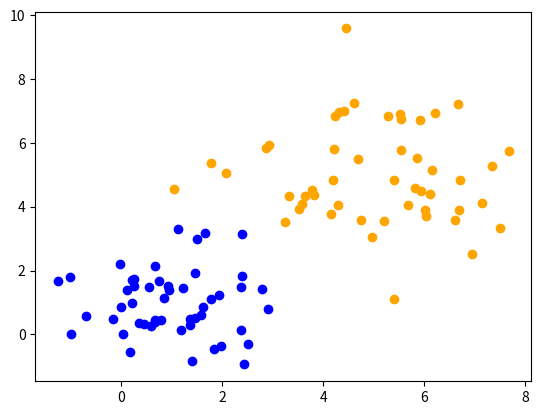

Python code for this plot: (Note: this script raises an exception after producing the figure.)
import os
import numpy as np
import matplotlib.pyplot as plt


def solution(X, mean, std):
    """
    x, y 두 축으로 구성된 데이터포인트 n개로 구성된 (n, 2) 모양의 데이터셋이 주어지고, 
    두 개의 평균/표준편차 쌍이 주어졌을 때, n개의 데이터셋의 절반(0 ~ n/2)은 첫 번째 표준편차 쌍으로 비정규화 하고, 나머지 절만(n/2 ~ n)은 두 번째 표준편차 쌍으로 비정규화를 수행하시오.

    이때, 한 개의 평균과 한 개의 표준편차는 각각 (1, 2) 모양입니다(x, y 좌표 평균이 1개, x, y 좌표 표준편차가 1개).
    인자로 주어지는 mean은 두 개의 평균이므로, (2, 2) 모양입니다(한 row가 하나의 평균(x, y 좌표 평균)). 표준편차도 마찬가지입니다.
    예:
        mean = [[mean_x1, mean_y1],
                [mean_x2, mean_y2]]

    데이터 비정규화는 데이터를 표준정규화 한 것에 다시 표준편차를 곱하고 평균을 더해주는 방식으로 구현하세요. 
    특정 평균과 표준편차로 비정규화를 거치면, 해당 데이터의 평균과 표준편차는 주어진 평균과 표준편차가 됩니다.

    예를들어, 원본 데이터를 X라 하고, 표준정규화된 데이터를 X_std, 비정규화된 데이터를 X_denorm 이라고 헀을 때, X_denorm을 구하는 과정은 다음과 같습니다.
    1. mu, sigma <- mean(X), std(X)         # 평균벡터, 표준편차 벡터 계산. 각각 (2,) 모양
    2. X_std <- (X - mu) / sigma            # 표준정규화 (원본 데이터의 평균, 표준편차 이용)
    3. X_denorm <- X_std * std + mean       # 비정규화   (원본이 아닌, 다른 평균과 표준편차 이용)

    인자:
        - X: x, y 두 축 좌표값으로 구성된 데이터포인트 n개로 이루어진 (n, 2) 모양의 데이터셋
        - mean: 두 개의 (x, y) 평균으로 이루어진 (2, 2) 모양의 넘파이 배열. 하나의 row가 하나의 (x, y) 평균임
        - std: 두 개의 (x, y) 표준편차로 이루어진 (2, 2) 모양의 넘파이 배열. 하나의 row가 하나의 (x, y) 표준편차임

    반환값:
        - 절반씩 서로다른 mean, std로 비정규화한 데이터

    예상출력:
        resources/ 아래 생성된 q10_test1.png, q10_test2.png, q10_test3.png 이 *_truth.png 와 거의 같게 찍히면 성공입니다.
    """

    # ----- Your code here -----
    
    # 1. 데이터의 절반씩 정규화하기
    half = X.shape[0] // 2
    X1 = X[:half]
    X2 = X[half:]

    X1_std = (X1 - np.mean(X1, axis=0)) / np.std(X1, axis=0)
    X2_std = (X2 - np.mean(X2, axis=0)) / np.std(X2, axis=0)

    # 2. 절반씩 비정규화하기
    Y1 = X1_std * std[0] + mean[0]
    Y2 = X2_std * std[1] + mean[1]

    return np.concatenate([Y1, Y2], axis=0)

    # --------------------------


if __name__ == "__main__":
    np.random.seed(13)
    X = np.random.randn(100, 2)
    
    mean = np.array([[1, 1], [5, 5]])
    std = np.array([[1, 1], [1.5, 1.5]])
    Y = solution(X, mean, std)
    
    plt.figure()
    plt.scatter(Y[:Y.shape[0]//2, 0], Y[:Y.shape[0]//2, 1], c="blue")
    plt.scatter(Y[Y.shape[0]//2:, 0], Y[Y.shape[0]//2:, 1], c="orange")
    plt.savefig(os.path.join(os.path.dirname(os.path.dirname(__file__)), "resources", "q10_test1.png"))
    
    X = np.random.randn(200, 2)
    mean = np.array([[-1, -0.5], [3, 3.5]])
    std = np.array([[0.5, 1.5], [2, 1]])
    Y = solution(X, mean, std)
    
    plt.figure()
    plt.scatter(Y[:Y.shape[0]//2, 0], Y[:Y.shape[0]//2, 1], c="blue")
    plt.scatter(Y[Y.shape[0]//2:, 0], Y[Y.shape[0]//2:, 1], c="orange")
    plt.savefig(os.path.join(os.path.dirname(os.path.dirname(__file__)), "resources", "q10_test2.png"))
    
    X = np.random.randn(300, 2)
    mean = np.array([[-2.3, 1.1], [0.12, -3.4]])
    std = np.array([[1.2, 0.9], [1.3, 2.3]])
    Y = solution(X, mean, std)
    
    plt.figure()
    plt.scatter(Y[:Y.shape[0]//2, 0], Y[:Y.shape[0]//2, 1], c="blue")
    plt.scatter(Y[Y.shape[0]//2:, 0], Y[Y.shape[0]//2:, 1], c="orange")
    plt.savefig(os.path.join(os.path.dirname(os.path.dirname(__file__)), "resources", "q10_test3.png"))
